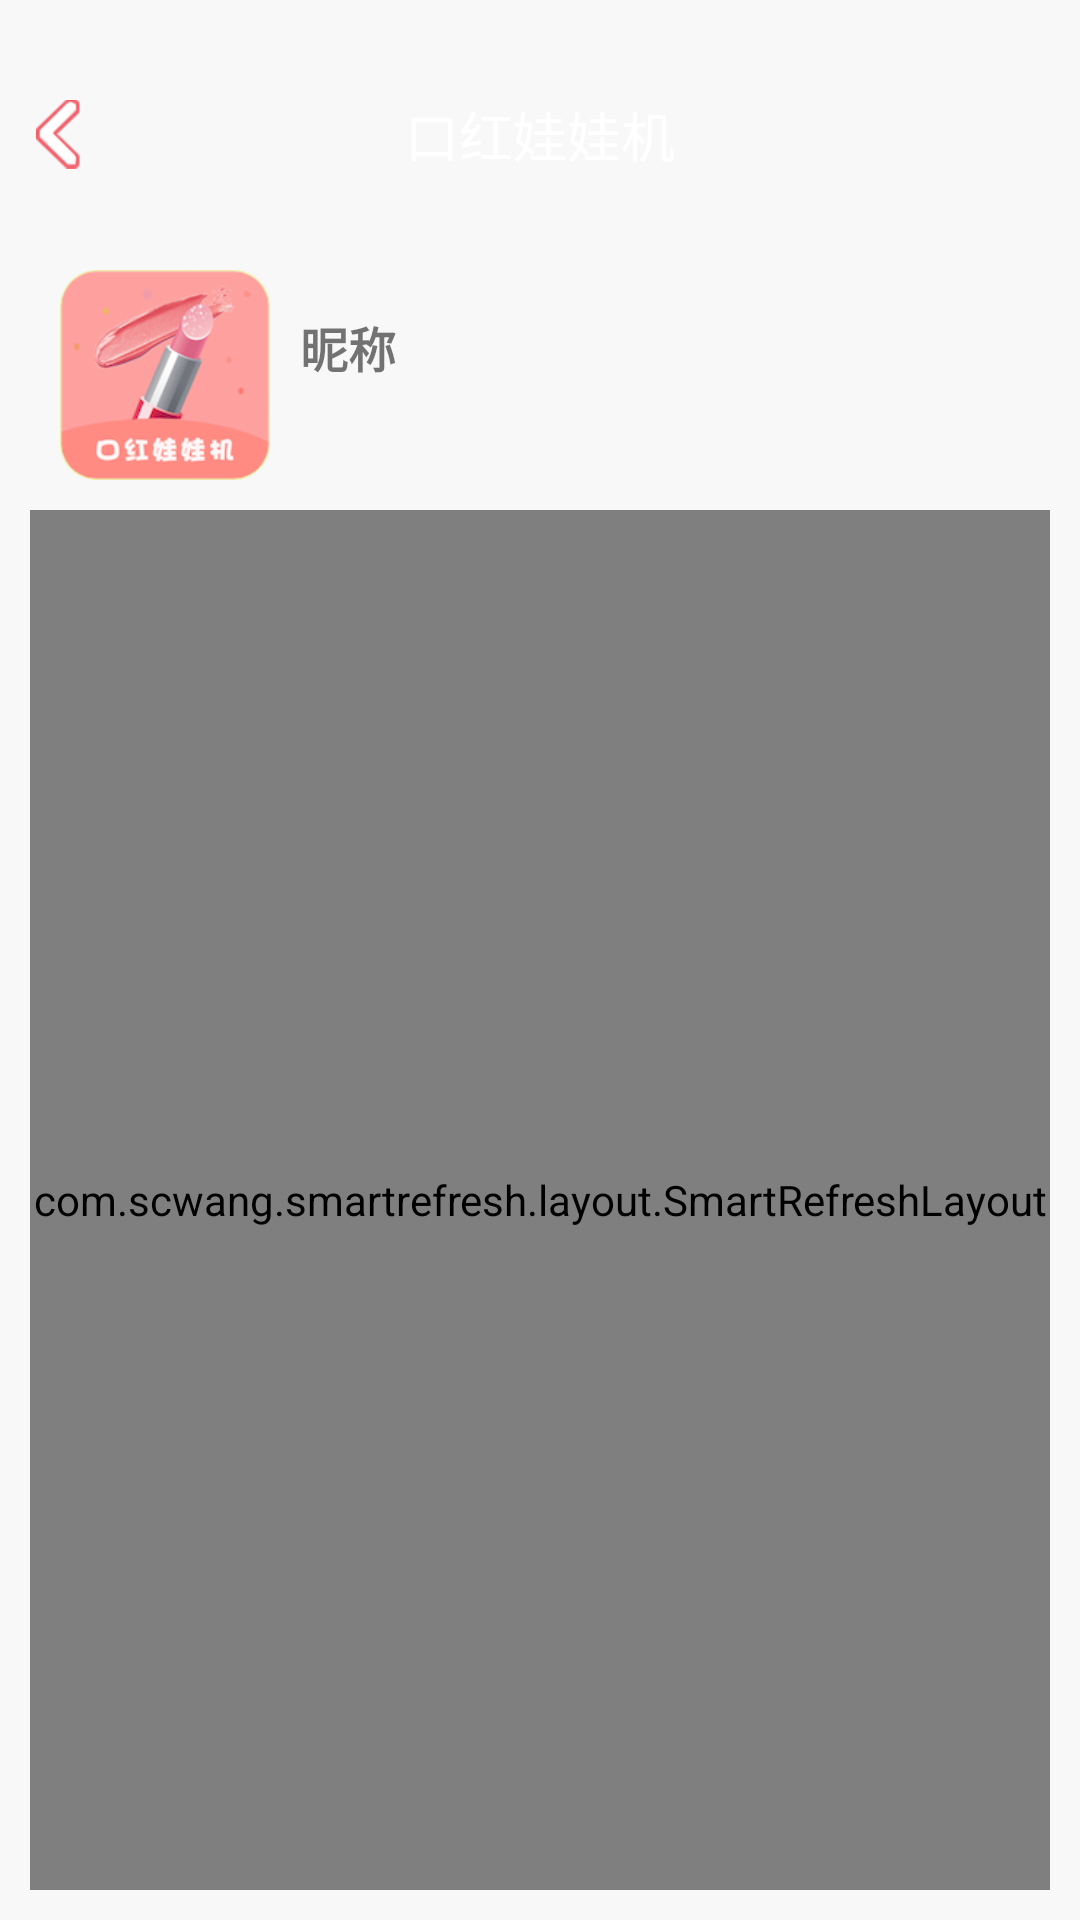

Layout XML and referenced resources for this Android screen:
<!-- AndroidManifest.xml: application theme AppTheme -->
<!-- res/layout/activity_usercenter_other.xml -->
<?xml version="1.0" encoding="utf-8"?>
<LinearLayout
    xmlns:android="http://schemas.android.com/apk/res/android"
    android:layout_width="match_parent"
    android:layout_height="match_parent"
    android:background="@color/bg_color"
    android:orientation="vertical">
    <include layout="@layout/toolbar_item"/>

    <LinearLayout
        android:layout_width="match_parent"
        android:layout_height="match_parent"
        android:orientation="vertical"
        android:padding="10dp">
        <LinearLayout
            android:layout_width="match_parent"
            android:layout_height="wrap_content"
            android:orientation="horizontal"
            android:gravity="center_vertical">
            <ImageView
                android:id="@+id/user_avator"
                android:layout_width="70dp"
                android:layout_height="70dp"
                android:layout_margin="10dp"
                android:src="@mipmap/logo"/>
            <LinearLayout
                android:layout_width="wrap_content"
                android:layout_height="wrap_content"
                android:orientation="vertical">
                <TextView
                    android:id="@+id/user_name"
                    android:layout_width="wrap_content"
                    android:layout_height="wrap_content"
                    android:text="昵称"
                    android:textStyle="bold"
                    android:textColor="@color/text_black"
                    android:textSize="16sp"/>
                <TextView
                    android:id="@+id/user_all_num"
                    android:layout_width="wrap_content"
                    android:layout_height="wrap_content"
                    android:text=""
                    android:layout_marginTop="2dp"
                    android:textColor="@color/text_gray"
                    android:textSize="12sp"/>
            </LinearLayout>

        </LinearLayout>

        <com.scwang.smartrefresh.layout.SmartRefreshLayout
            android:id="@+id/refreshLayout"
            android:layout_width="match_parent"
            android:layout_height="match_parent">
            <com.scwang.smartrefresh.layout.header.ClassicsHeader
                android:layout_width="match_parent"
                android:layout_height="wrap_content"/>
            <android.support.v7.widget.RecyclerView
                android:id="@+id/recyclerview"
                android:layout_width="match_parent"
                android:layout_height="match_parent"
                android:overScrollMode="never"/>
            <com.scwang.smartrefresh.layout.footer.ClassicsFooter
                android:layout_width="match_parent"
                android:layout_height="wrap_content"/>
        </com.scwang.smartrefresh.layout.SmartRefreshLayout>

    </LinearLayout>


</LinearLayout>
<!-- res/layout/toolbar_item.xml (included above) -->
<?xml version="1.0" encoding="utf-8"?>
<android.support.v7.widget.Toolbar xmlns:android="http://schemas.android.com/apk/res/android"
    xmlns:app="http://schemas.android.com/apk/res-auto"
    android:background="@drawable/shape_toolbar"
    android:layout_width="match_parent"
    app:contentInsetStart="0dp"
    android:layout_height="70dp">
    <RelativeLayout
        android:layout_marginTop="20dp"
        android:layout_width="match_parent"
        android:layout_height="50dp">
        <ImageView
            android:layout_marginLeft="8dp"
            android:id="@+id/layout_top_back"
            android:layout_width="43dp"
            android:layout_height="33dp"
            android:paddingTop="5dp"
            android:background="?android:attr/selectableItemBackgroundBorderless"
            android:paddingBottom="5dp"
            android:paddingRight="20dp"
            android:onClick="goBack"
            android:layout_centerVertical="true"
            android:src="@mipmap/player_back"/>
        <TextView
            android:layout_marginLeft="10dp"
            android:layout_centerVertical="true"
            android:layout_centerHorizontal="true"
            android:id="@+id/tv_title"
            android:text="@string/app_name"
            android:textSize="@dimen/title_size"
            android:textColor="@color/white"
            android:layout_width="wrap_content"
            android:layout_height="wrap_content"
            />
        <ImageView
            android:id="@+id/iv_add"
            android:layout_centerVertical="true"
            android:layout_alignParentRight="true"
            android:layout_width="35dp"
            android:visibility="gone"
            android:background="?android:attr/selectableItemBackgroundBorderless"
            android:paddingTop="5dp"
            android:paddingBottom="5dp"
            android:paddingLeft="10dp"
            android:layout_marginRight="10dp"
            android:layout_height="35dp"
            android:src="@mipmap/iv_add"/>

    </RelativeLayout>
</android.support.v7.widget.Toolbar>
<!-- resources referenced by this layout -->
<resources>
  <color name="bg_color">#F8F8F8</color>
  <color name="white">#FFFFFF</color>
  <dimen name="title_size">18sp</dimen>
  <!-- mipmap iv_add: png bitmap (mipmap-xxhdpi, 1416 bytes) -->
  <!-- mipmap logo: png bitmap (mipmap-hdpi, 33582 bytes) -->
  <!-- mipmap player_back: png bitmap (mipmap-xhdpi, 2569 bytes) -->
  <string name="app_name">口红娃娃机</string>
  <style name="AppTheme" parent="Theme.AppCompat.Light.NoActionBar">
          
          <item name="colorPrimary">@color/colorPrimary</item>
          <item name="colorPrimaryDark">@color/colorPrimaryDark</item>
          <item name="colorAccent">@color/colorAccent</item>
          <item name="android:windowContentOverlay">@null</item>
          <item name="android:windowAnimationStyle">@style/activityAnimation</item>
  
      </style>
  <color name="colorPrimary">#fc6762</color>
  <color name="colorPrimaryDark">#fc8283</color>
  <color name="colorAccent">#FFFF4081</color>
  <style name="activityAnimation" parent="@android:style/Animation">
          <item name="android:activityOpenEnterAnimation">@anim/slide_right_in</item>
          <item name="android:activityOpenExitAnimation">@anim/slide_left_out</item>
          <item name="android:activityCloseEnterAnimation">@anim/slide_left_in</item>
          <item name="android:activityCloseExitAnimation">@anim/slide_right_out</item>
      </style>
</resources>
